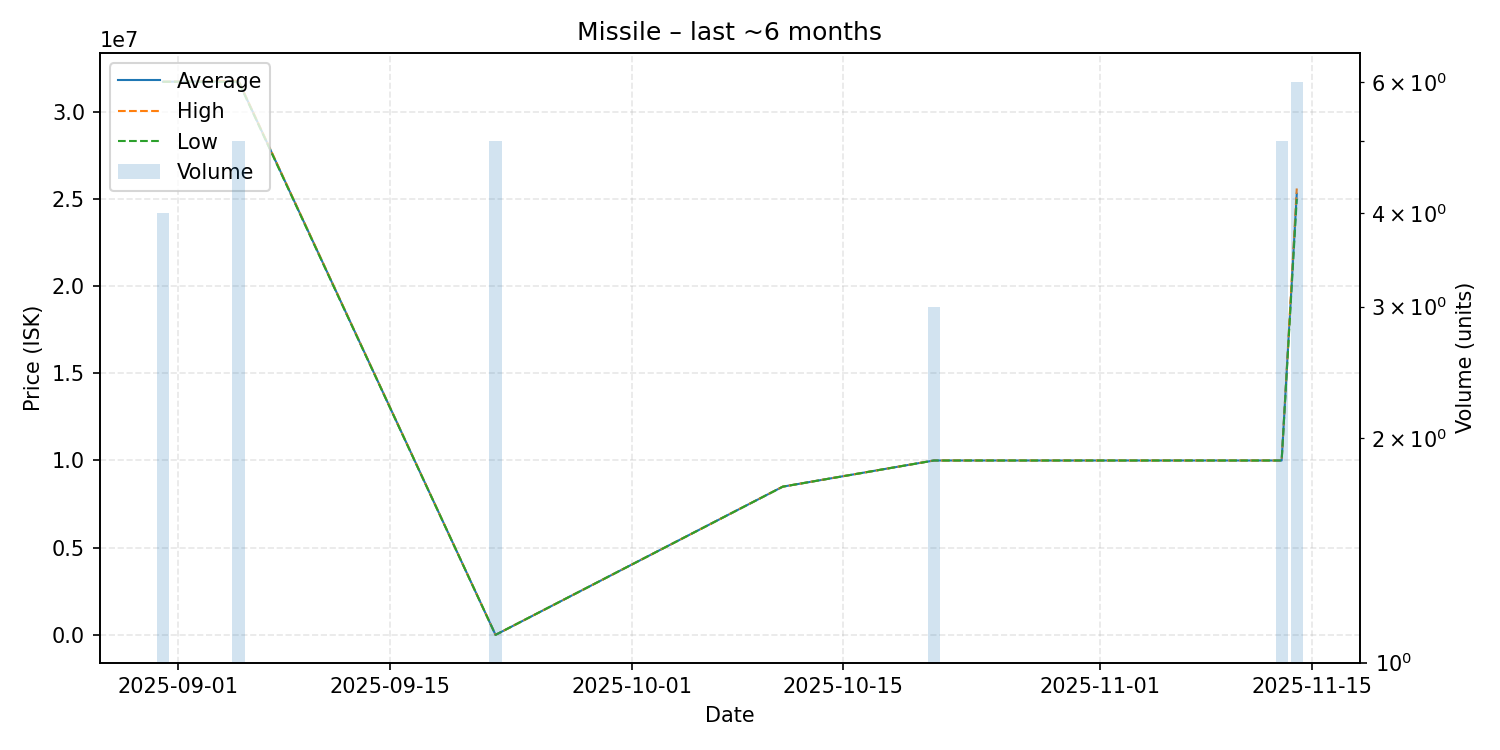

The data file committed next to this chart (first rows):
date, average, highest, lowest, order_count, volume
2025-08-31, 31720000, 31720000, 31720000, 1, 4
2025-09-05, 31756000, 31780000, 31720000, 2, 5
2025-09-22, 0.05, 0.05, 0.05, 1, 5
2025-10-11, 8500000, 8500000, 8500000, 1, 1
2025-10-21, 10000000, 10000000, 10000000, 1, 3
2025-11-13, 10000000, 10000000, 10000000, 1, 5
2025-11-14, 25300000, 25600000, 25000000, 2, 6
